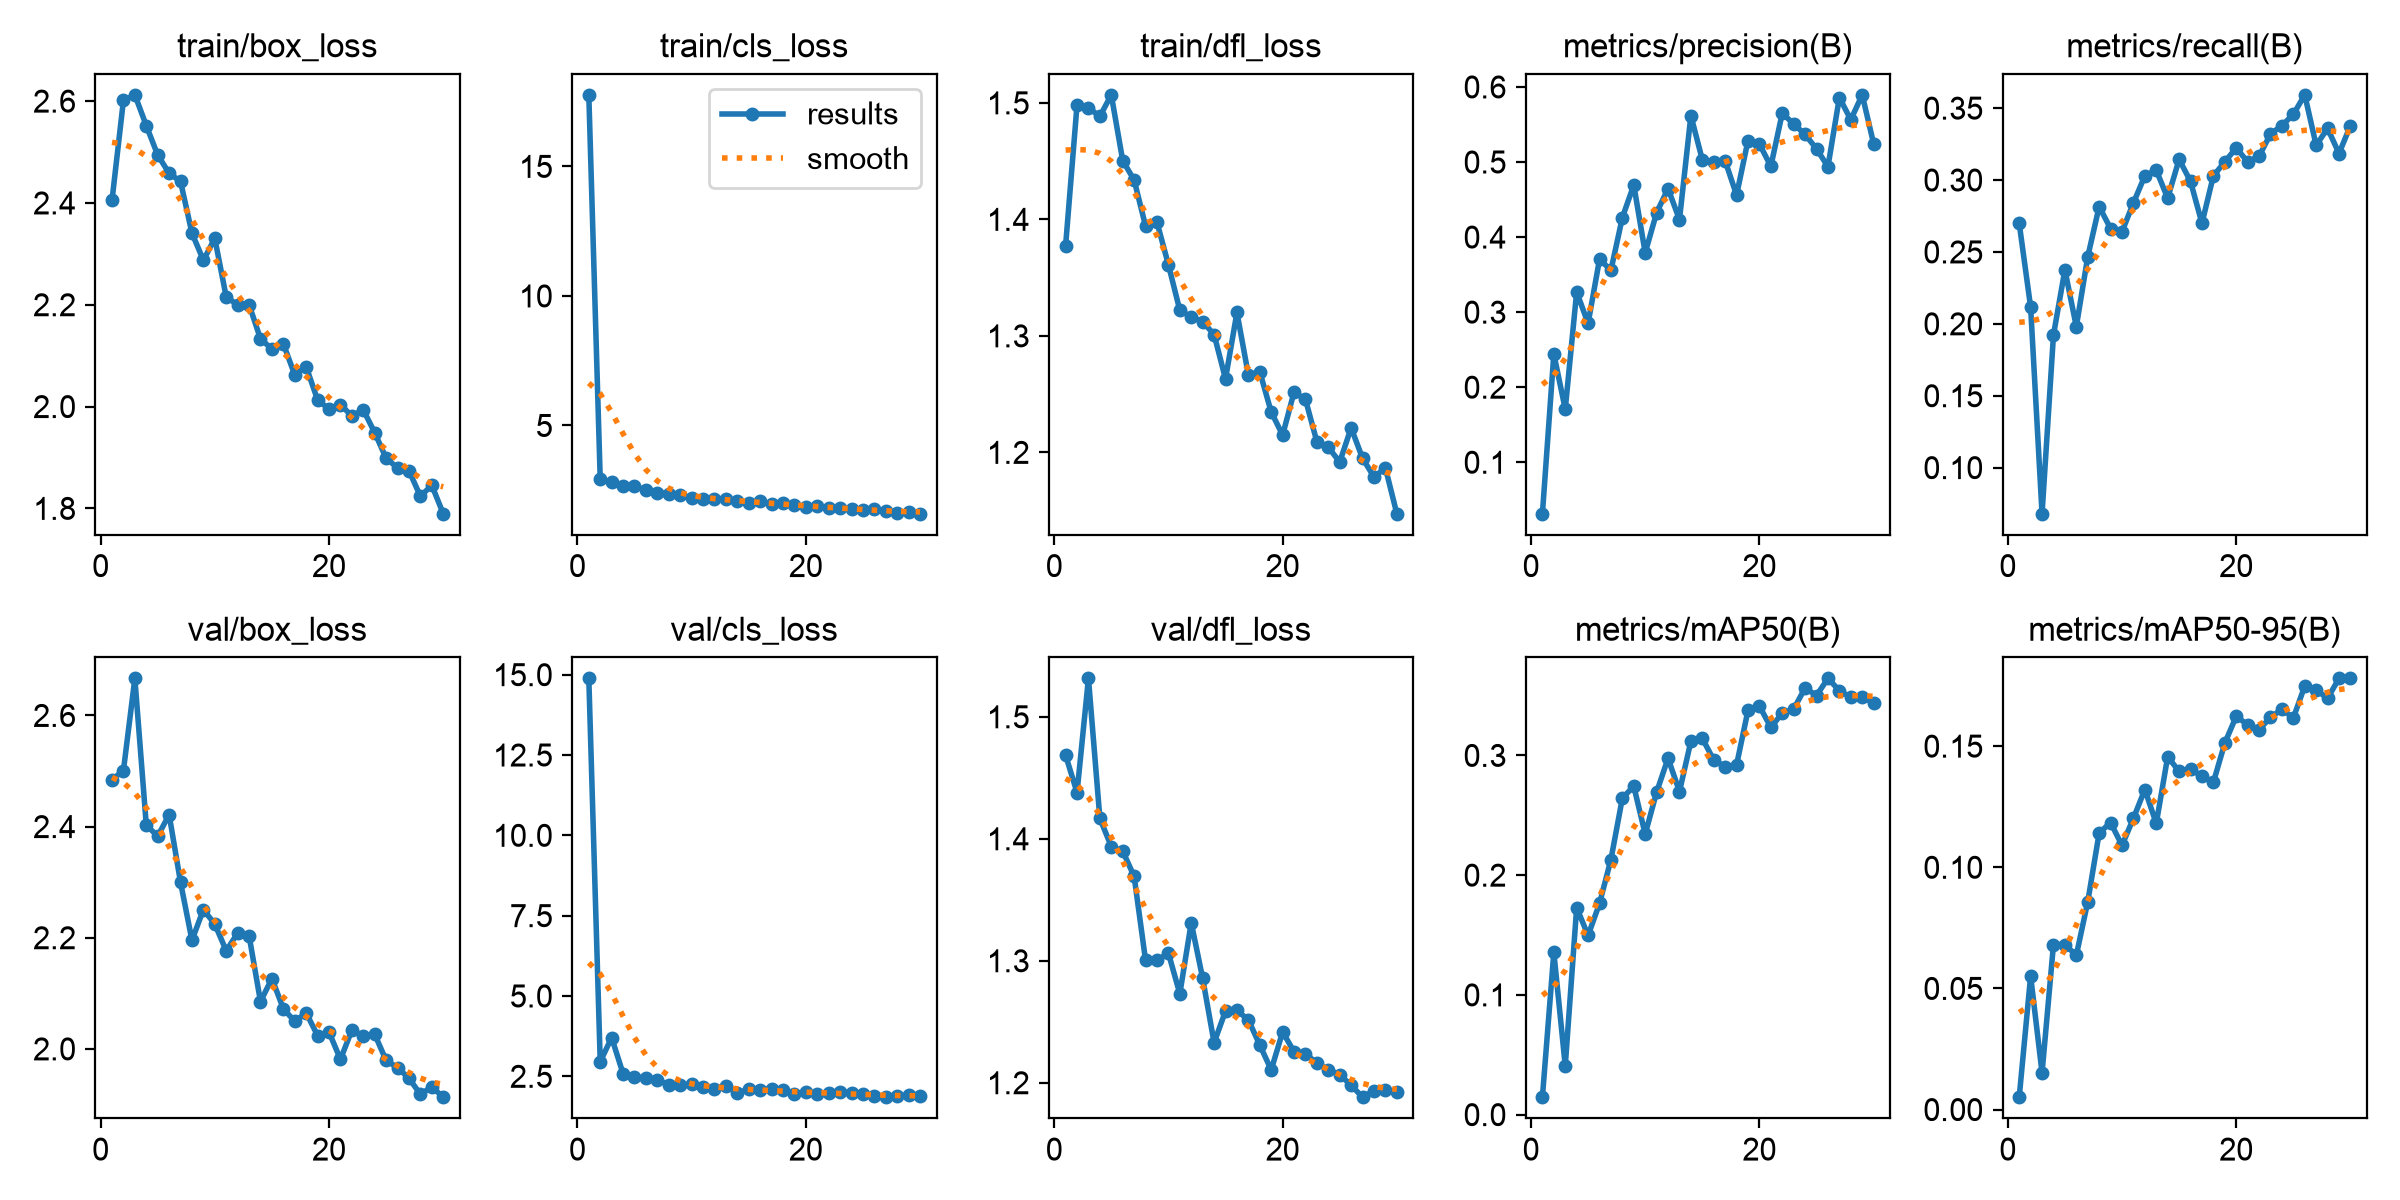

The table this chart was drawn from, first rows:
epoch, time, train/box_loss, train/cls_loss, train/dfl_loss, metrics/precision(B), metrics/recall(B), metrics/mAP50(B), metrics/mAP50-95(B), val/box_loss, val/cls_loss, val/dfl_loss, lr/pg0, lr/pg1, lr/pg2
1, 132.7, 2.405, 17.76, 1.377, 0.03144, 0.2699, 0.01456, 0.0051, 2.484, 14.89, 1.468, 0.000664, 0.000664, 0.000664
2, 212.8, 2.601, 2.926, 1.498, 0.2442, 0.2117, 0.1355, 0.0551, 2.501, 2.953, 1.438, 0.001287, 0.001287, 0.001287
3, 293.7, 2.612, 2.815, 1.496, 0.1706, 0.06796, 0.04079, 0.01516, 2.667, 3.705, 1.531, 0.001866, 0.001866, 0.001866
4, 371.5, 2.552, 2.674, 1.488, 0.327, 0.1922, 0.1729, 0.06807, 2.403, 2.582, 1.417, 0.001802, 0.001802, 0.001802
5, 446.5, 2.494, 2.647, 1.507, 0.2849, 0.2375, 0.1496, 0.0681, 2.383, 2.467, 1.394, 0.001736, 0.001736, 0.001736
6, 522.7, 2.458, 2.511, 1.45, 0.3703, 0.1981, 0.1764, 0.06366, 2.422, 2.443, 1.39, 0.00167, 0.00167, 0.00167
7, 597.8, 2.442, 2.403, 1.434, 0.3559, 0.2466, 0.2131, 0.08574, 2.3, 2.398, 1.369, 0.001604, 0.001604, 0.001604
8, 673.1, 2.341, 2.368, 1.394, 0.426, 0.2816, 0.2643, 0.1141, 2.195, 2.228, 1.3, 0.001538, 0.001538, 0.001538
9, 748.5, 2.287, 2.323, 1.398, 0.4694, 0.2662, 0.2743, 0.1185, 2.251, 2.233, 1.3, 0.001472, 0.001472, 0.001472
10, 826.4, 2.33, 2.212, 1.361, 0.379, 0.2641, 0.2343, 0.109, 2.225, 2.249, 1.306, 0.001406, 0.001406, 0.001406
11, 901.3, 2.215, 2.149, 1.322, 0.4325, 0.2841, 0.2694, 0.1202, 2.177, 2.18, 1.273, 0.00134, 0.00134, 0.00134
12, 978.9, 2.2, 2.166, 1.316, 0.4646, 0.3029, 0.2976, 0.1321, 2.208, 2.12, 1.331, 0.001274, 0.001274, 0.001274
13, 1057, 2.2, 2.166, 1.312, 0.4233, 0.3068, 0.2699, 0.1181, 2.204, 2.203, 1.286, 0.001208, 0.001208, 0.001208
14, 1134, 2.133, 2.076, 1.301, 0.5618, 0.2874, 0.3118, 0.1456, 2.085, 1.979, 1.233, 0.001142, 0.001142, 0.001142
15, 1208, 2.113, 2.02, 1.263, 0.503, 0.3144, 0.3141, 0.1396, 2.127, 2.092, 1.259, 0.001076, 0.001076, 0.001076
16, 1285, 2.123, 2.07, 1.32, 0.4995, 0.299, 0.2963, 0.1407, 2.072, 2.083, 1.259, 0.00101, 0.00101, 0.00101
17, 1362, 2.062, 1.972, 1.267, 0.5015, 0.2699, 0.2906, 0.1375, 2.05, 2.107, 1.251, 0.000944, 0.000944, 0.000944
18, 1449, 2.078, 1.997, 1.269, 0.4559, 0.3029, 0.2921, 0.1351, 2.065, 2.069, 1.231, 0.000878, 0.000878, 0.000878
19, 1523, 2.013, 1.912, 1.235, 0.5286, 0.3126, 0.3377, 0.1513, 2.024, 1.957, 1.211, 0.000812, 0.000812, 0.000812
20, 1603, 1.995, 1.869, 1.215, 0.524, 0.3223, 0.3412, 0.1623, 2.03, 2.011, 1.242, 0.000746, 0.000746, 0.000746
21, 1686, 2.004, 1.892, 1.252, 0.4942, 0.3126, 0.3234, 0.1588, 1.981, 1.944, 1.225, 0.00068, 0.00068, 0.00068
22, 1766, 1.981, 1.825, 1.245, 0.5651, 0.3165, 0.3353, 0.1568, 2.034, 1.976, 1.224, 0.000614, 0.000614, 0.000614
23, 1847, 1.994, 1.815, 1.209, 0.5507, 0.332, 0.3387, 0.1619, 2.023, 2.011, 1.216, 0.000548, 0.000548, 0.000548
24, 1927, 1.949, 1.775, 1.204, 0.5367, 0.3379, 0.3563, 0.1652, 2.026, 1.985, 1.211, 0.000482, 0.000482, 0.000482
25, 1995, 1.899, 1.725, 1.192, 0.5175, 0.3457, 0.35, 0.1616, 1.979, 1.959, 1.206, 0.000416, 0.000416, 0.000416
26, 2074, 1.879, 1.779, 1.221, 0.4938, 0.3592, 0.3644, 0.1748, 1.966, 1.874, 1.198, 0.00035, 0.00035, 0.00035
27, 2137, 1.874, 1.702, 1.195, 0.5859, 0.3241, 0.3541, 0.1731, 1.947, 1.85, 1.188, 0.000284, 0.000284, 0.000284
28, 2202, 1.824, 1.639, 1.179, 0.5564, 0.3359, 0.3485, 0.1698, 1.918, 1.898, 1.194, 0.000218, 0.000218, 0.000218
29, 2267, 1.845, 1.656, 1.187, 0.5894, 0.3185, 0.3484, 0.1779, 1.932, 1.908, 1.194, 0.000152, 0.000152, 0.000152
30, 2333, 1.79, 1.595, 1.147, 0.5243, 0.3379, 0.3439, 0.178, 1.913, 1.879, 1.193, 8.6e-05, 8.6e-05, 8.6e-05
